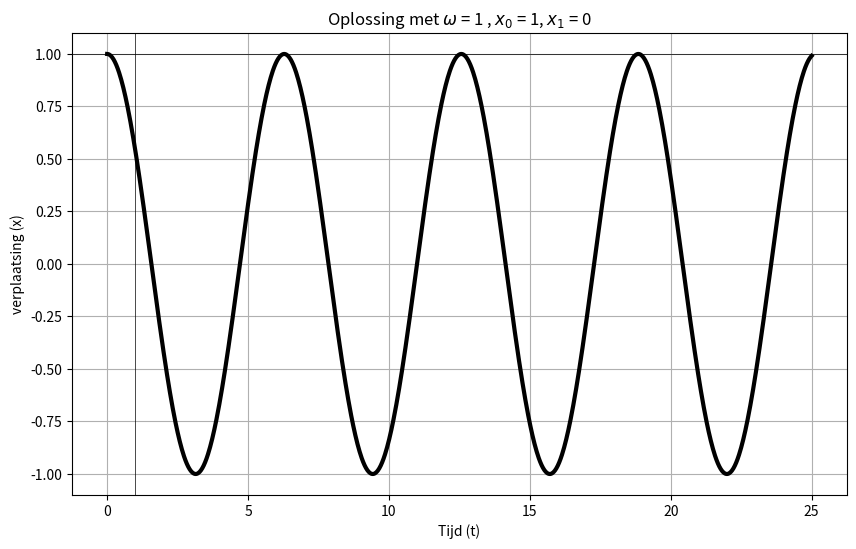

Write Python code to recreate this figure.
# -*- coding: utf-8 -*-
"""
Created on Thu Jan 30 13:20:04 2025

@author: Administrator
"""

import numpy as np
import matplotlib.pyplot as plt

# Define a function to compute the harmonic oscillator solution
def harmonic_oscillator(k, m, x0, x1, t):
    omega = np.sqrt(k / m)  # Natural frequency
    return x0 * np.cos(omega * t) + (x1 / omega) * np.sin(omega * t)

# Time array
t = np.linspace(0, 25, 1000)

# Different sets of (k, m, x0, x1) values
params = [
    {"k": 1, "m": 1, "x0": 1, "x1": 0},
]

# Plot different solutions
plt.figure(figsize=(10, 6))

for param in params:
    x_t = harmonic_oscillator(param["k"], param["m"], param["x0"], param["x1"], t)
    label = f"k={param['k']}, m={param['m']}, x0={param['x0']}, x1={param['x1']}"
    plt.plot(t, x_t, label=label, color='black', linewidth=3)  # expliciet zwart

# Formatting the plot
plt.axhline(1, color='black', linewidth=0.5)
plt.axvline(1, color='black', linewidth=0.5)
plt.xlabel("Tijd (t)")
plt.ylabel("verplaatsing (x)")
plt.title("Oplossing met $ \omega$ = 1 , $x_0$ = 1, $ x_1$ = 0 ")
plt.grid()
plt.show()
